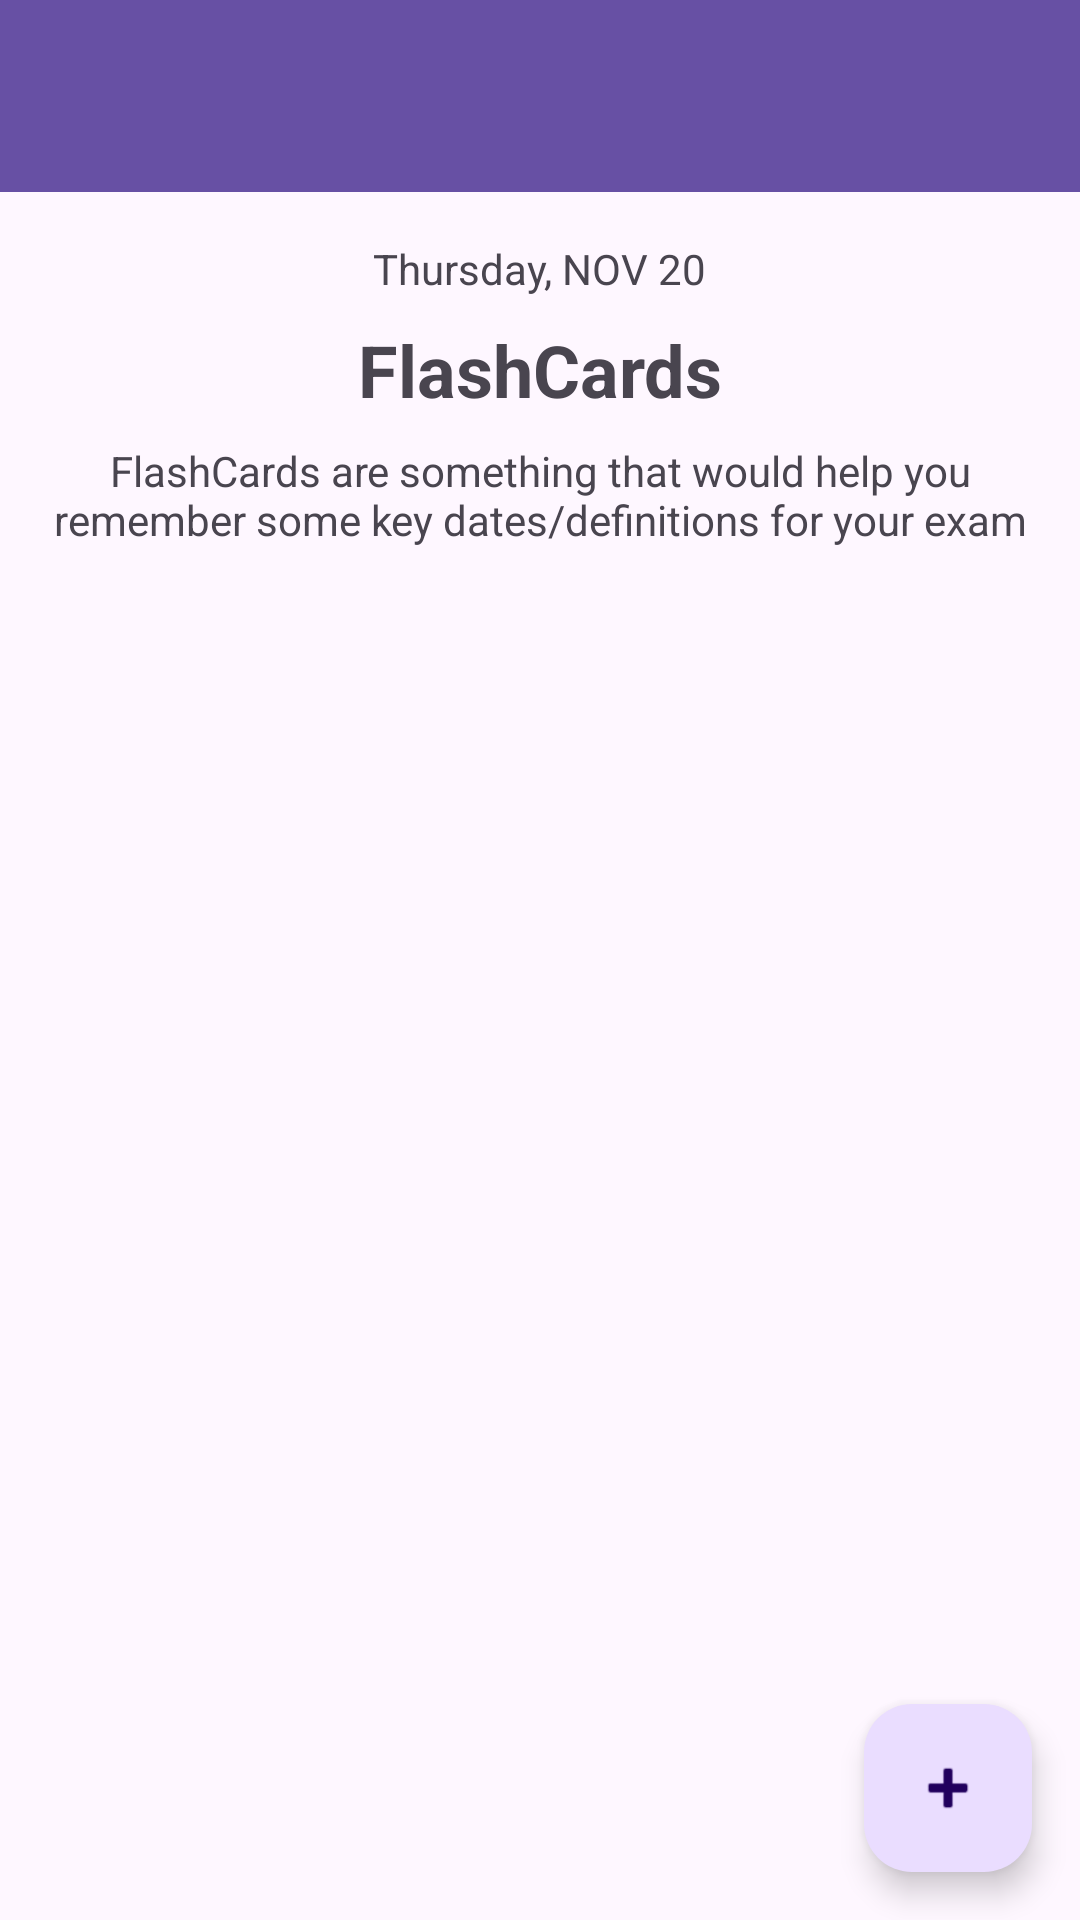

This screen was rendered from an Android layout file. Write that file and the resources it references.
<!-- AndroidManifest.xml: application theme Theme.LearnLock -->
<!-- res/layout/fragment_flashcards.xml -->
<?xml version="1.0" encoding="utf-8"?>
<androidx.constraintlayout.widget.ConstraintLayout xmlns:android="http://schemas.android.com/apk/res/android"
    xmlns:app="http://schemas.android.com/apk/res-auto"
    xmlns:tools="http://schemas.android.com/tools"
    android:layout_width="match_parent"
    android:layout_height="match_parent"
    tools:context=".ui.flashcards.FlashcardsFragment">

    <androidx.appcompat.widget.Toolbar
        android:id="@+id/toolbarFlashcards"
        android:layout_width="match_parent"
        android:layout_height="?attr/actionBarSize"
        android:background="?attr/colorPrimary"
        app:layout_constraintTop_toTopOf="parent">
        
    </androidx.appcompat.widget.Toolbar>

    <TextView
        android:id="@+id/textDate"
        android:layout_width="wrap_content"
        android:layout_height="wrap_content"
        android:text="Thursday, NOV 20"
        app:layout_constraintTop_toBottomOf="@id/toolbarFlashcards"
        app:layout_constraintStart_toStartOf="parent"
        app:layout_constraintEnd_toEndOf="parent"
        android:layout_marginTop="16dp" />



    <TextView
        android:id="@+id/textScreenTitle"
        android:layout_width="0dp"
        android:layout_height="wrap_content"
        android:text="FlashCards"
        android:textSize="24sp"
        android:textStyle="bold"
        app:layout_constraintTop_toBottomOf="@id/textDate"
        app:layout_constraintStart_toStartOf="parent"
        app:layout_constraintEnd_toEndOf="parent"
        android:layout_marginTop="8dp"
        android:gravity="center" />

    <com.google.android.material.floatingactionbutton.FloatingActionButton
        android:id="@+id/fabAddFlashcard"
        android:layout_width="wrap_content"
        android:layout_height="wrap_content"
        android:layout_margin="16dp"
        app:srcCompat="@android:drawable/ic_input_add"
        app:layout_constraintBottom_toBottomOf="parent"
        app:layout_constraintEnd_toEndOf="parent"
        android:contentDescription="@string/add_flashcard" />

    <TextView
        android:id="@+id/textFlashcardInfo"
        android:layout_width="0dp"
        android:layout_height="wrap_content"
        android:text="FlashCards are something that would help you remember some key dates/definitions for your exam"
        app:layout_constraintTop_toBottomOf="@id/textScreenTitle"
        app:layout_constraintStart_toStartOf="parent"
        app:layout_constraintEnd_toEndOf="parent"
        android:layout_marginTop="8dp"
        android:layout_marginStart="16dp"
        android:layout_marginEnd="16dp"
        android:gravity="center" />

    <androidx.recyclerview.widget.RecyclerView
        android:id="@+id/flashcardsRecyclerView"
        android:layout_width="0dp"
        android:layout_height="0dp"
        app:layout_constraintTop_toBottomOf="@id/textFlashcardInfo"
        app:layout_constraintStart_toStartOf="parent"
        app:layout_constraintEnd_toEndOf="parent"
        app:layout_constraintBottom_toBottomOf="parent" />

</androidx.constraintlayout.widget.ConstraintLayout>
<!-- resources referenced by this layout -->
<resources>
  <string name="add_flashcard">Add Flashcard</string>
  <style name="Theme.LearnLock" parent="Theme.MaterialComponents.DayNight.DarkActionBar">
          
          <item name="colorPrimary">@color/purple_500</item>
          <item name="colorPrimaryVariant">@color/purple_700</item>
          <item name="colorOnPrimary">@color/white</item>
          
          <item name="colorSecondary">@color/teal_200</item>
          <item name="colorSecondaryVariant">@color/teal_700</item>
          <item name="colorOnSecondary">@color/black</item>
          
          <item name="android:statusBarColor">?attr/colorPrimaryVariant</item>
          
      </style>
  <color name="purple_500">#FF6200EE</color>
  <color name="purple_700">#FF3700B3</color>
  <color name="white">#FFFFFFFF</color>
  <color name="teal_200">#FF03DAC5</color>
  <color name="teal_700">#FF018786</color>
  <color name="black">#FF000000</color>
</resources>
